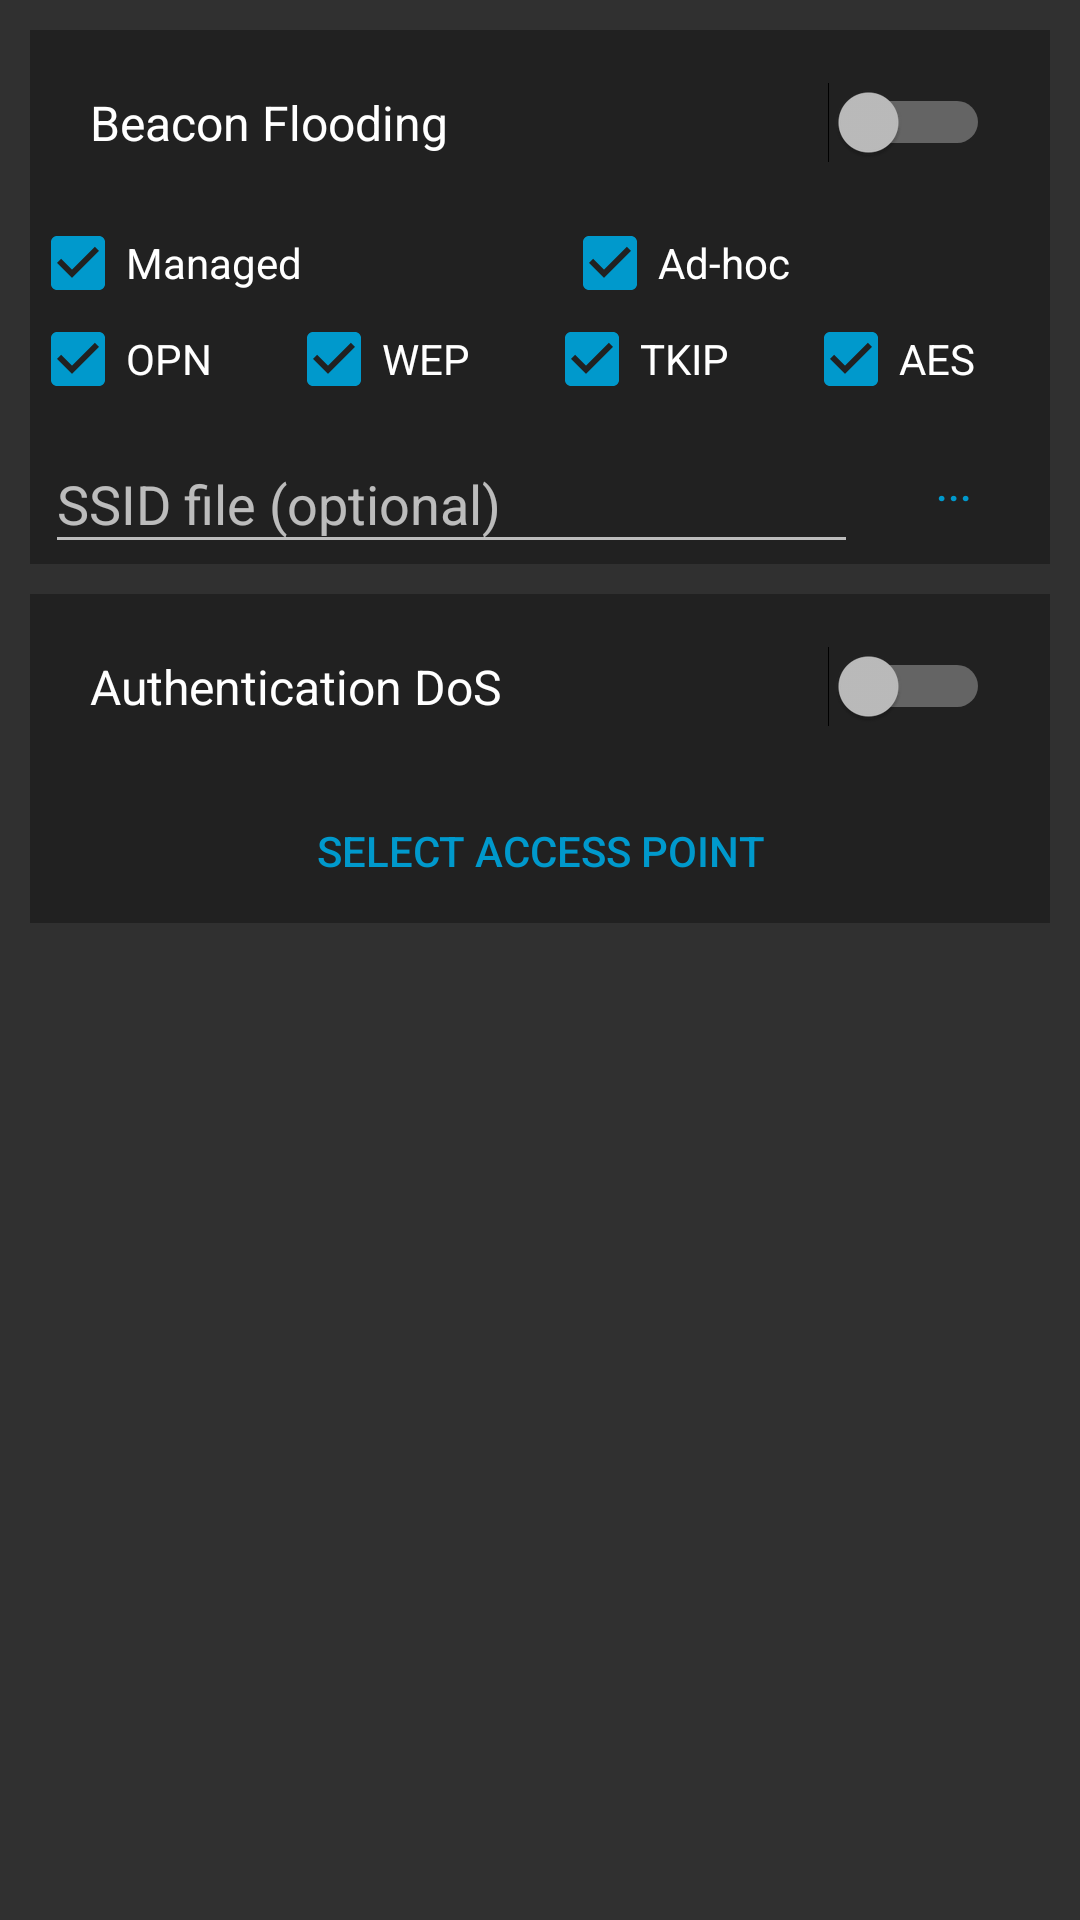

This screen was rendered from an Android layout file. Write that file and the resources it references.
<!-- AndroidManifest.xml: application theme ThemeAppCompatNoActionBarHoloBlue -->
<!-- res/layout/mdk_fragment.xml -->
<?xml version="1.0" encoding="utf-8"?>
<LinearLayout xmlns:android="http://schemas.android.com/apk/res/android"
              android:orientation="vertical"
              android:layout_width="match_parent"
              android:layout_height="match_parent"
              android:focusable="true"
              android:focusableInTouchMode="true"
              android:padding="5dp">

    <LinearLayout
        android:orientation="vertical"
        android:layout_width="match_parent"
        android:layout_height="wrap_content"
        android:layout_margin="5dp"
        android:background="?attr/colorPrimary">

        <Switch
            android:text="@string/bf_title"
            android:layout_width="match_parent"
            android:layout_height="wrap_content"
            android:id="@+id/bf_switch"
            android:padding="20dp"
            android:textSize="16sp"
            android:elevation="@android:dimen/thumbnail_height"/>

        <LinearLayout
            android:orientation="horizontal"
            android:layout_width="match_parent"
            android:layout_height="wrap_content">

            <CheckBox
                android:text="@string/managed"
                android:layout_width="wrap_content"
                android:layout_height="wrap_content"
                android:id="@+id/managed"
                android:layout_weight="1"
                android:checked="true"/>

            <CheckBox
                android:text="@string/ad_hoc"
                android:layout_width="wrap_content"
                android:layout_height="wrap_content"
                android:id="@+id/adhoc"
                android:layout_weight="1"
                android:checked="true"/>
        </LinearLayout>

        <LinearLayout
            android:orientation="horizontal"
            android:layout_width="match_parent"
            android:layout_height="wrap_content">

            <CheckBox
                android:text="OPN"
                android:layout_width="wrap_content"
                android:layout_height="wrap_content"
                android:id="@+id/opn"
                android:layout_weight="1"
                android:checked="true"/>

            <CheckBox
                android:text="WEP"
                android:layout_width="wrap_content"
                android:layout_height="wrap_content"
                android:id="@+id/wep"
                android:layout_weight="1"
                android:checked="true"/>

            <CheckBox
                android:text="TKIP"
                android:layout_width="wrap_content"
                android:layout_height="wrap_content"
                android:id="@+id/tkip"
                android:layout_weight="1"
                android:checked="true"/>

            <CheckBox
                android:text="AES"
                android:layout_width="wrap_content"
                android:layout_height="wrap_content"
                android:id="@+id/aes"
                android:layout_weight="1"
                android:checked="true"/>

        </LinearLayout>

        <LinearLayout
            android:layout_width="match_parent"
            android:layout_height="wrap_content"
            android:orientation="horizontal">

            <com.google.android.material.textfield.TextInputLayout
                android:layout_width="0dp"
                android:layout_height="wrap_content"
                android:layout_weight="1"
                android:paddingStart="5dp">

                <EditText
                    android:id="@+id/ssid_file"
                    android:layout_width="match_parent"
                    android:layout_height="wrap_content"
                    android:hint="@string/ssid_file_optional"
                    android:inputType="text"
                    android:maxLines="1"/>

            </com.google.android.material.textfield.TextInputLayout>

            <Button
                android:id="@+id/ssid_file_fe_btn"
                style="?android:attr/buttonBarButtonStyle"
                android:layout_width="wrap_content"
                android:layout_height="wrap_content"
                android:layout_gravity="center_vertical"
                android:text="..."/>
        </LinearLayout>

    </LinearLayout>

    <LinearLayout
        android:orientation="vertical"
        android:layout_width="match_parent"
        android:layout_height="wrap_content"
        android:layout_margin="5dp"
        android:background="?attr/colorPrimary">

        <Switch
            android:text="@string/ados_title"
            android:layout_width="match_parent"
            android:layout_height="wrap_content"
            android:id="@+id/ados_switch"
            android:padding="20dp"
            android:textSize="16sp"
            android:elevation="@android:dimen/thumbnail_height"/>

        <Button
            style="?android:attr/buttonBarButtonStyle"
            android:text="@string/select_ap"
            android:layout_width="match_parent"
            android:layout_height="wrap_content"
            android:id="@+id/select_ap_ados"
            android:layout_marginEnd="20dp"
            android:layout_marginStart="20dp"/>

    </LinearLayout>


</LinearLayout>
<!-- resources referenced by this layout -->
<resources>
  <string name="ad_hoc">Ad-hoc</string>
  <string name="ados_title">Authentication DoS</string>
  <string name="bf_title">Beacon Flooding</string>
  <string name="managed">Managed</string>
  <string name="select_ap">Select Access Point</string>
  <string name="ssid_file_optional">SSID file (optional)</string>
  <style name="ThemeAppCompatNoActionBarHoloBlue" parent="Theme.AppCompat.NoActionBar">
          <item name="colorAccent">@android:color/holo_blue_dark</item>
          <item name="android:windowBackground">?android:attr/colorBackground</item>
      </style>
</resources>
